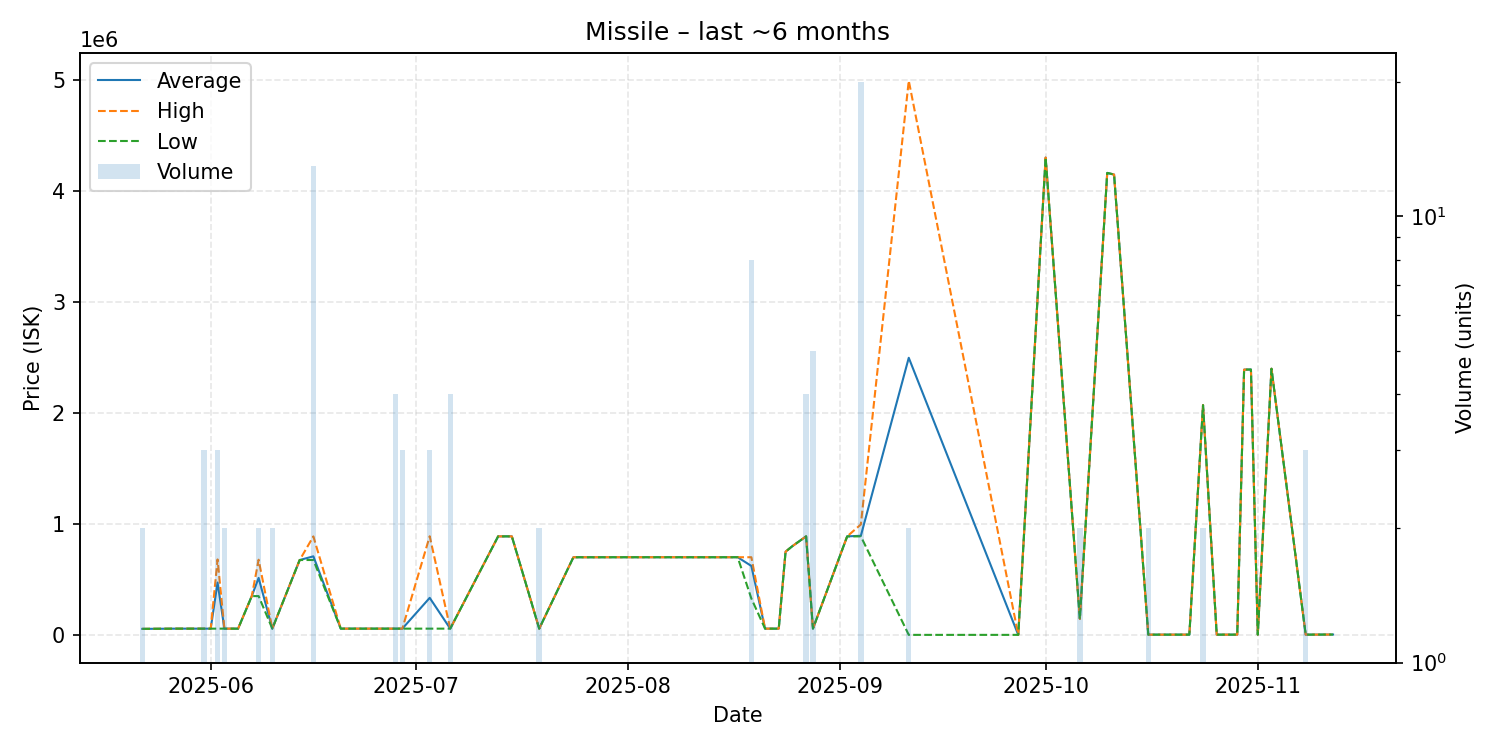

The table this chart was drawn from, first rows:
date, average, highest, lowest, order_count, volume
2025-05-22, 55040, 55040, 55040, 1, 2
2025-05-27, 57000, 57000, 57000, 1, 1
2025-05-31, 57020, 57020, 57020, 3, 3
2025-06-01, 57020, 57020, 57020, 1, 1
2025-06-02, 472340, 680000, 57020, 3, 3
2025-06-03, 57020, 57020, 57020, 1, 2
2025-06-05, 57020, 57020, 57020, 1, 1
2025-06-07, 350000, 350000, 350000, 1, 1
2025-06-08, 513900, 677800, 350000, 2, 2
2025-06-10, 57090, 57090, 57090, 1, 2
2025-06-14, 674900, 674900, 674900, 1, 1
2025-06-16, 708038, 887400, 675000, 13, 13
2025-06-20, 57090, 57090, 57090, 1, 1
2025-06-27, 57090, 57090, 57090, 1, 1
2025-06-28, 57082, 57090, 57080, 3, 4
2025-06-29, 57080, 57080, 57080, 2, 3
2025-07-03, 334387, 889000, 57080, 3, 3
2025-07-06, 57080, 57080, 57080, 1, 4
2025-07-13, 887800, 887800, 887800, 1, 1
2025-07-15, 887900, 887900, 887900, 1, 1
2025-07-19, 57080, 57080, 57080, 2, 2
2025-07-24, 699900, 699900, 699900, 1, 1
2025-07-27, 699700, 699700, 699700, 1, 1
2025-07-30, 700000, 700000, 700000, 1, 1
2025-08-02, 700000, 700000, 700000, 1, 1
2025-08-03, 700000, 700000, 700000, 1, 1
2025-08-04, 700000, 700000, 700000, 1, 1
2025-08-07, 700000, 700000, 700000, 1, 1
2025-08-09, 699900, 699900, 699900, 1, 1
2025-08-13, 699900, 699900, 699900, 1, 1
2025-08-17, 700000, 700000, 700000, 1, 1
2025-08-19, 621410, 700000, 328540, 4, 8
2025-08-21, 57080, 57080, 57080, 1, 1
2025-08-23, 57080, 57080, 57080, 1, 1
2025-08-24, 750000, 750000, 750000, 1, 1
2025-08-25, 800000, 800000, 800000, 1, 1
2025-08-27, 888000, 888000, 888000, 1, 4
2025-08-28, 57080, 57080, 57080, 2, 5
2025-09-02, 887700, 887700, 887700, 1, 1
2025-09-04, 893225, 995000, 887700, 4, 20
2025-09-11, 2495500, 4990000, 1000, 2, 2
2025-09-27, 1013, 1013, 1013, 1, 1
2025-10-01, 4298000, 4298000, 4298000, 1, 1
2025-10-06, 144400, 144400, 144400, 1, 2
2025-10-10, 4160000, 4160000, 4160000, 1, 1
2025-10-11, 4145000, 4145000, 4145000, 1, 1
2025-10-16, 3000, 3000, 3000, 2, 2
2025-10-22, 3041, 3041, 3041, 1, 1
2025-10-24, 2069500, 2070000, 2069000, 2, 2
2025-10-26, 3043, 3043, 3043, 1, 1
2025-10-29, 3046, 3046, 3046, 1, 1
2025-10-30, 2389000, 2389000, 2389000, 1, 1
2025-10-31, 2390000, 2390000, 2390000, 1, 1
2025-11-01, 3047, 3047, 3047, 1, 1
2025-11-03, 2397000, 2397000, 2397000, 1, 1
2025-11-08, 3060, 3060, 3060, 1, 3
2025-11-12, 4030, 4030, 4030, 1, 1
